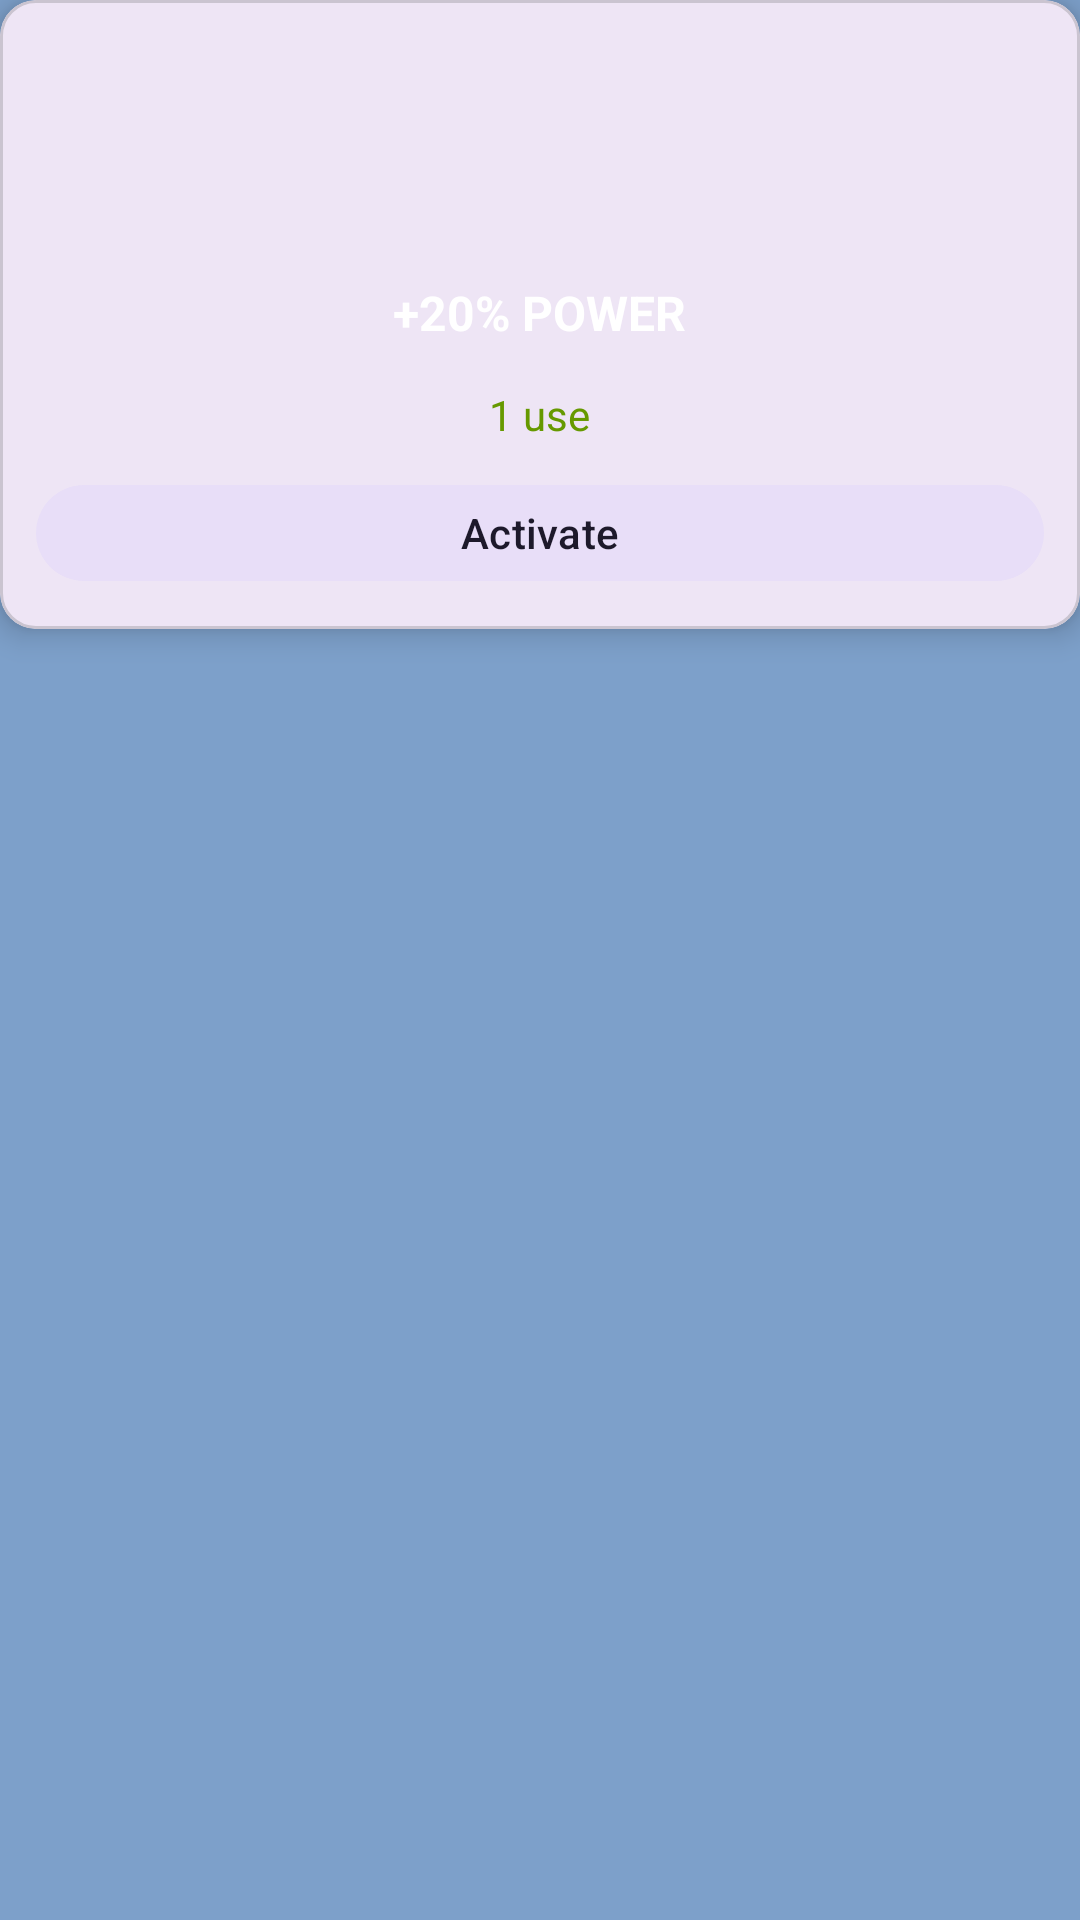

Write the Android layout XML for this screen, with the resource values it uses.
<!-- AndroidManifest.xml: application theme Theme.HabitQuest -->
<!-- res/layout/equipment_item_card.xml -->
<?xml version="1.0" encoding="utf-8"?>
<androidx.constraintlayout.widget.ConstraintLayout xmlns:android="http://schemas.android.com/apk/res/android"
    android:layout_width="match_parent"
    android:layout_height="match_parent">

    <com.google.android.material.card.MaterialCardView
        xmlns:android="http://schemas.android.com/apk/res/android"
        xmlns:app="http://schemas.android.com/apk/res-auto"
        android:layout_width="match_parent"
        android:layout_height="wrap_content"
        app:cardCornerRadius="12dp"
        app:cardElevation="6dp">

        <LinearLayout
            android:id="@+id/equipment_item_card"
            android:layout_width="match_parent"
            android:layout_height="wrap_content"
            android:gravity="center"
            android:orientation="vertical"
            android:padding="12dp">

            
            <ImageView
                android:id="@+id/ivItemIcon"
                android:layout_width="64dp"
                android:layout_height="64dp"
                android:src="@drawable/potion"
                android:contentDescription="Item Icon" />

            <TextView
                android:id="@+id/tvReward"
                android:layout_width="wrap_content"
                android:layout_height="wrap_content"
                android:minLines="2"
                android:maxLines="2"
                android:gravity="center"
                android:layout_marginTop="8dp"
                android:text="+20% POWER"
                android:textColor="@android:color/white"
                android:textStyle="bold"
                android:textSize="16sp" />

            
            <TextView
                android:id="@+id/tvUsageCount"
                android:layout_width="wrap_content"
                android:layout_height="wrap_content"
                android:layout_marginTop="4dp"
                android:text="1 use"
                android:textColor="@android:color/holo_green_dark"
                android:textSize="14sp" />

            
            <com.google.android.material.button.MaterialButton
                android:id="@+id/btnActivate"
                style="@style/Widget.Material3.Button.TonalButton"
                android:layout_width="match_parent"
                android:layout_height="40dp"
                android:layout_marginTop="10dp"
                android:text="Activate"
                android:textAllCaps="false"
                app:iconGravity="textStart"
                app:iconPadding="8dp"
                app:iconSize="30dp"
                app:iconTint="@null"/>
        </LinearLayout>
    </com.google.android.material.card.MaterialCardView>

</androidx.constraintlayout.widget.ConstraintLayout>
<!-- resources referenced by this layout -->
<resources>
  <style name="Theme.HabitQuest" parent="Theme.Material3.DayNight.NoActionBar">
          
          <item name="android:windowBackground">@color/app_blue</item>
  
          
          <item name="android:statusBarColor">@color/app_blue</item>
          <item name="android:navigationBarColor">@color/app_blue</item>
      </style>
  <color name="app_blue">#7DA0CA</color>
</resources>
